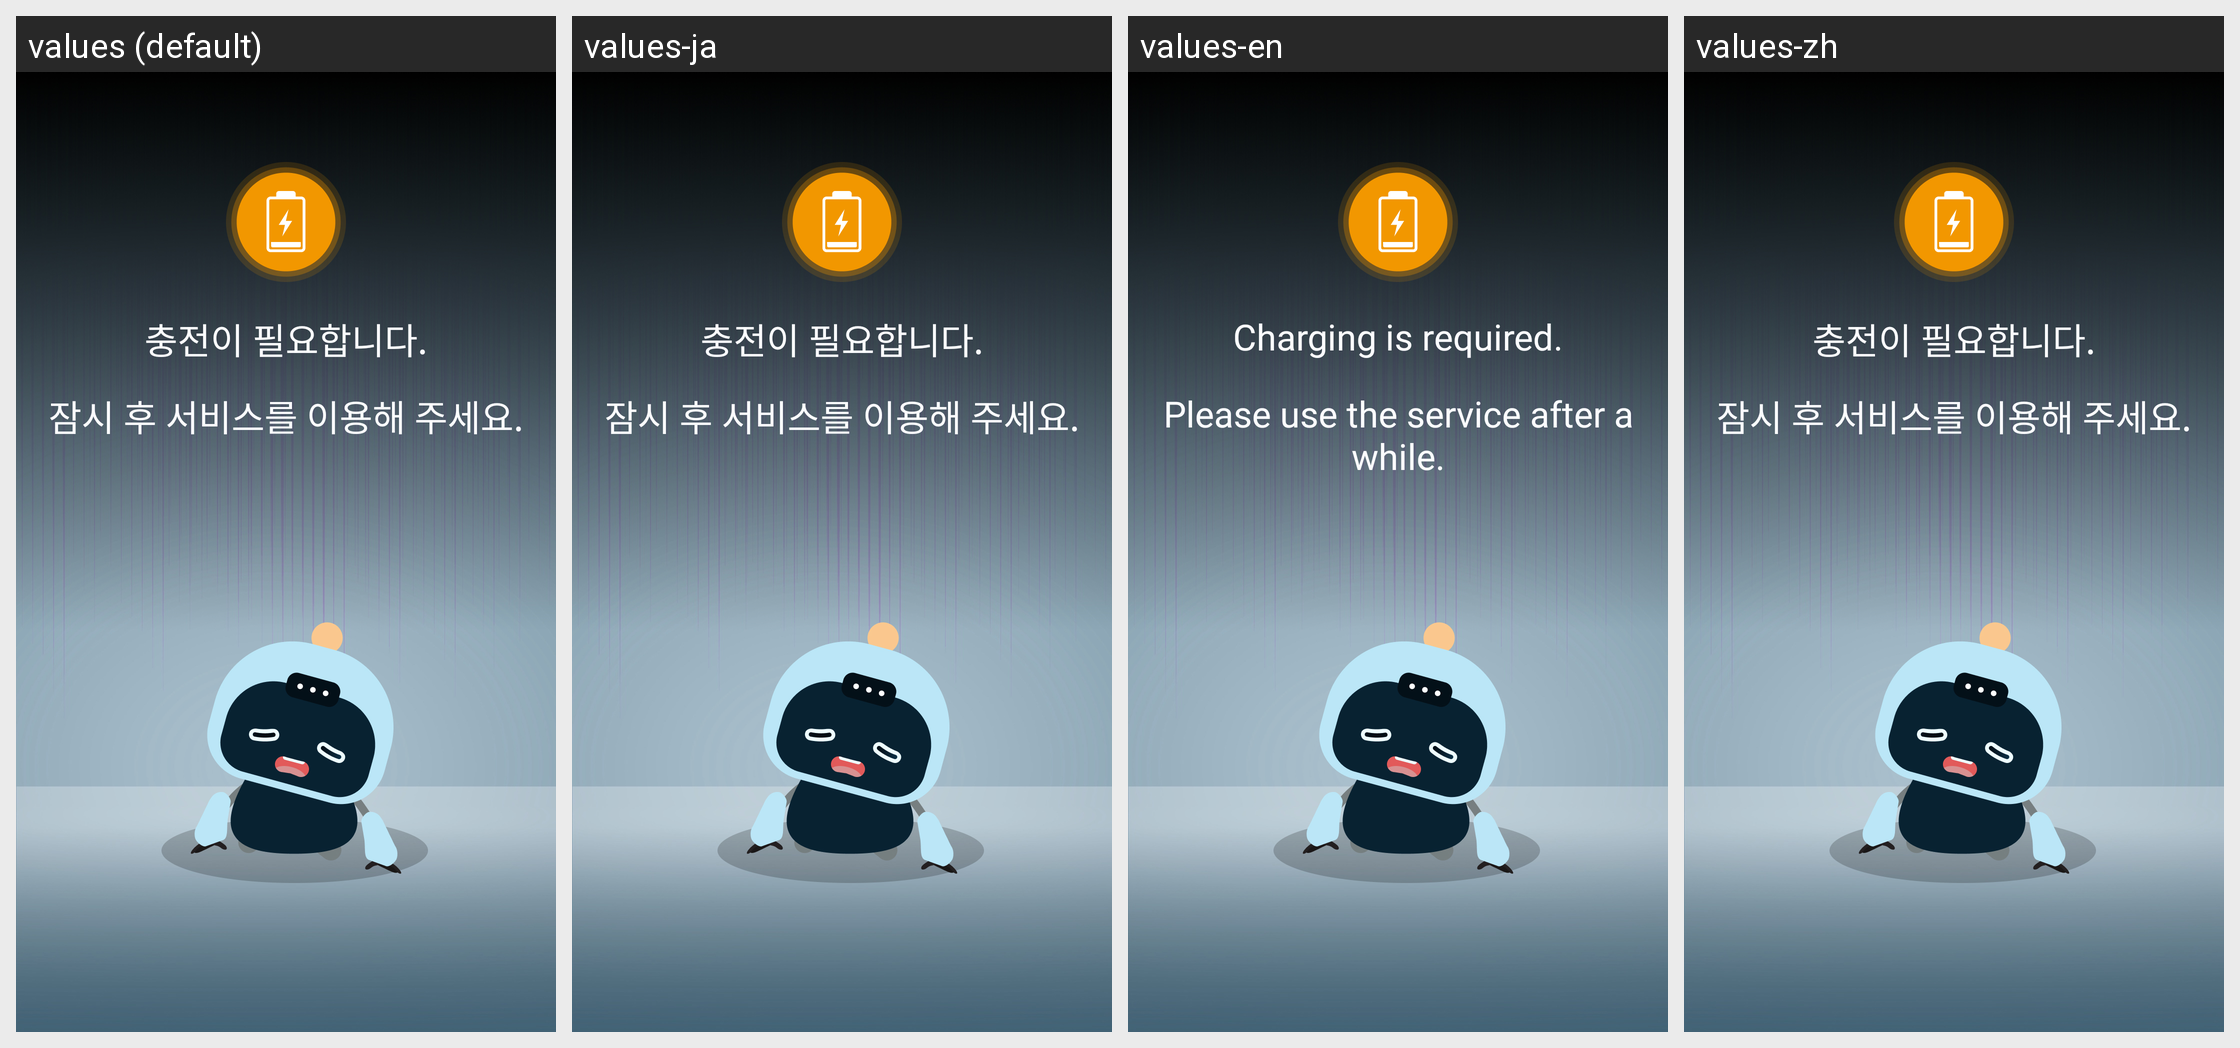

Here is an Android app screen in its default locale and in the app's own translations. Write out the translated-string differences for the strings that appear on this screen.
Android screen res/layout/move_charge.xml rendered under 4 locales, left to right: values (default), values-ja, values-en, values-zh. Device: Nexus 5 (rendered at 1080×1920; each locale shown at half size, 540×960, under a caption strip naming it); theme Theme.QIRobotLauncher.
Strings drawn on this screen, with the default value and each locale's value (text and hints the layout hard-codes, and strings that could not be matched under every locale, appear in the picture but are not listed):

move_charge_x1
  values: 충전이 필요합니다.
  values-ja: 충전이 필요합니다.  [not translated; the default value is used]
  values-en: Charging is required.
  values-zh: 충전이 필요합니다.  [not translated; the default value is used]

move_charge_x2
  values: 잠시 후 서비스를 이용해 주세요.
  values-ja: 잠시 후 서비스를 이용해 주세요.  [not translated; the default value is used]
  values-en: Please use the service after a while.
  values-zh: 잠시 후 서비스를 이용해 주세요.  [not translated; the default value is used]
